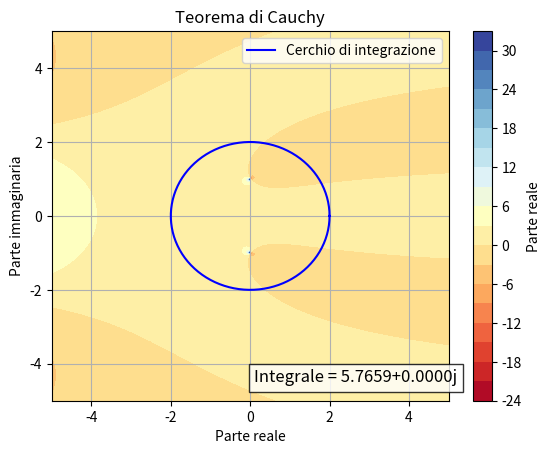

Write the Python code that produced this figure.
import numpy as np
import matplotlib.pyplot as plt

# Funzione per calcolare l'integrale complesso
def cauchy_integral(z, f, radius, num_points=500):
    theta = np.linspace(0, 2 * np.pi, num_points)
    points = z + radius * np.exp(1j * theta)
    values = f(points)
    integral = np.sum(values) * (2 * np.pi * radius) / num_points
    return integral
# Funzione complessa di esempio
def complex_function(z):
    return np.exp(-z) / (1 + z**2)

# Parametri per il calcolo dell'integrale
center = 0 + 0j  # Centro del cerchio di integrazione
radius = 2  # Raggio del cerchio di integrazione

# Calcolo dell'integrale
integral = cauchy_integral(center, complex_function, radius)

# Tracciamento del cerchio di integrazione
theta = np.linspace(0, 2 * np.pi, 100)
circle_x = center.real + radius * np.cos(theta)
circle_y = center.imag + radius * np.sin(theta)

plt.plot(circle_x, circle_y, color='b', label='Cerchio di integrazione')

# Tracciamento della funzione complessa
x = np.linspace(-5, 5, 400)
y = np.linspace(-5, 5, 400)
X, Y = np.meshgrid(x, y)
Z = X + 1j * Y
W = complex_function(Z)

plt.contourf(X, Y, W.real, levels=20, cmap='RdYlBu')
plt.colorbar(label='Parte reale')

# Etichette degli assi e del titolo
plt.xlabel('Parte reale')
plt.ylabel('Parte immaginaria')
plt.title('Teorema di Cauchy')

# Mostra l'integrale calcolato come testo nel grafico
plt.text(0.1, -4.5, f'Integrale = {integral:.4f}', fontsize=12, bbox=dict(facecolor='white', alpha=0.8))

# Mostra il grafico
plt.legend()
plt.grid(True)
plt.show()
